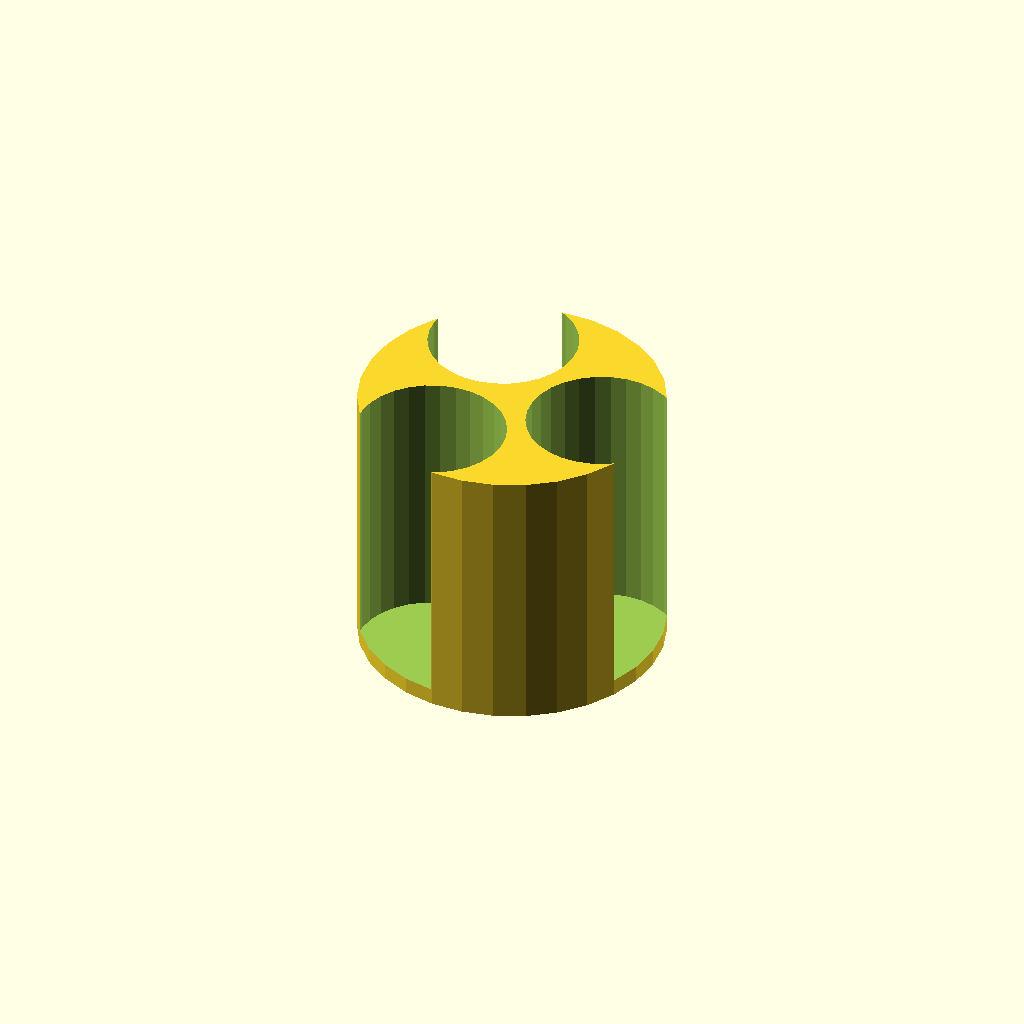
Cell 1: the model at its default parameters.
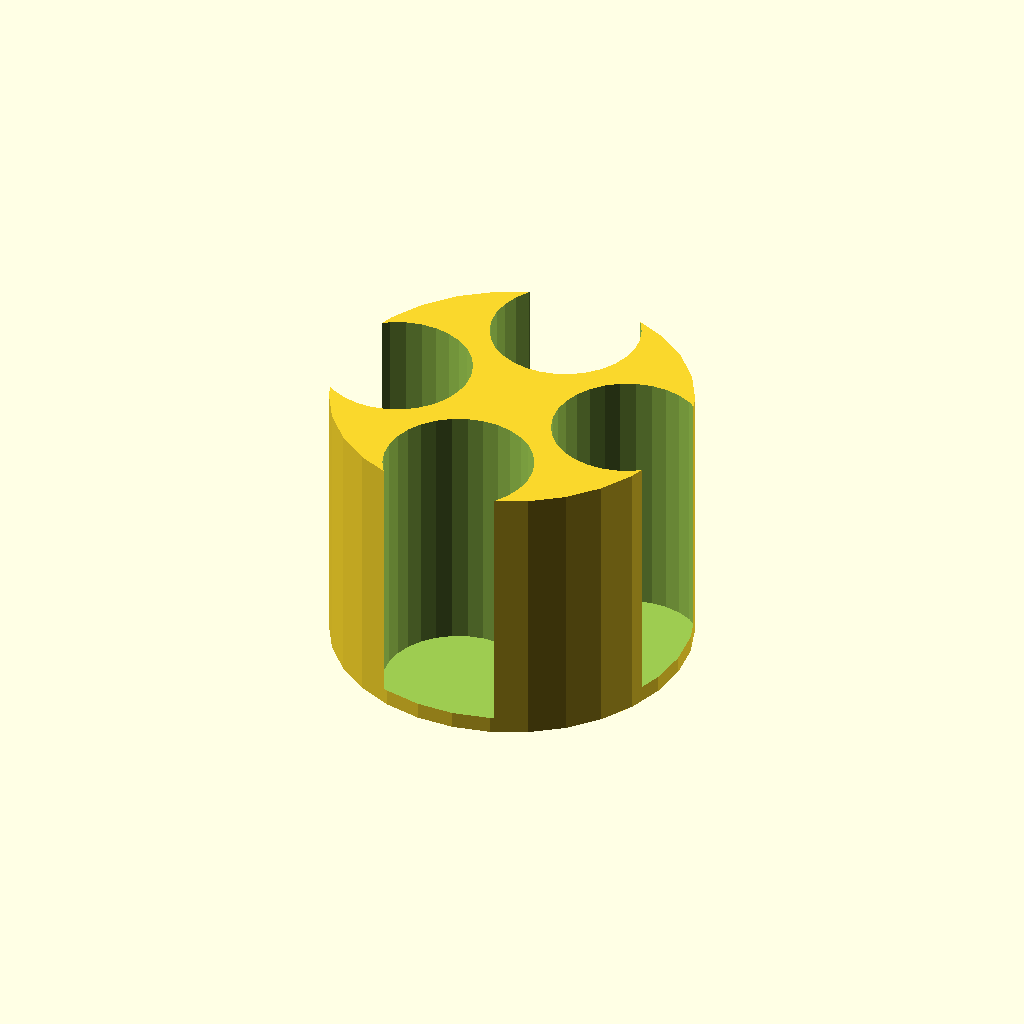
Cell 2: Number = 4 (everything else at default).
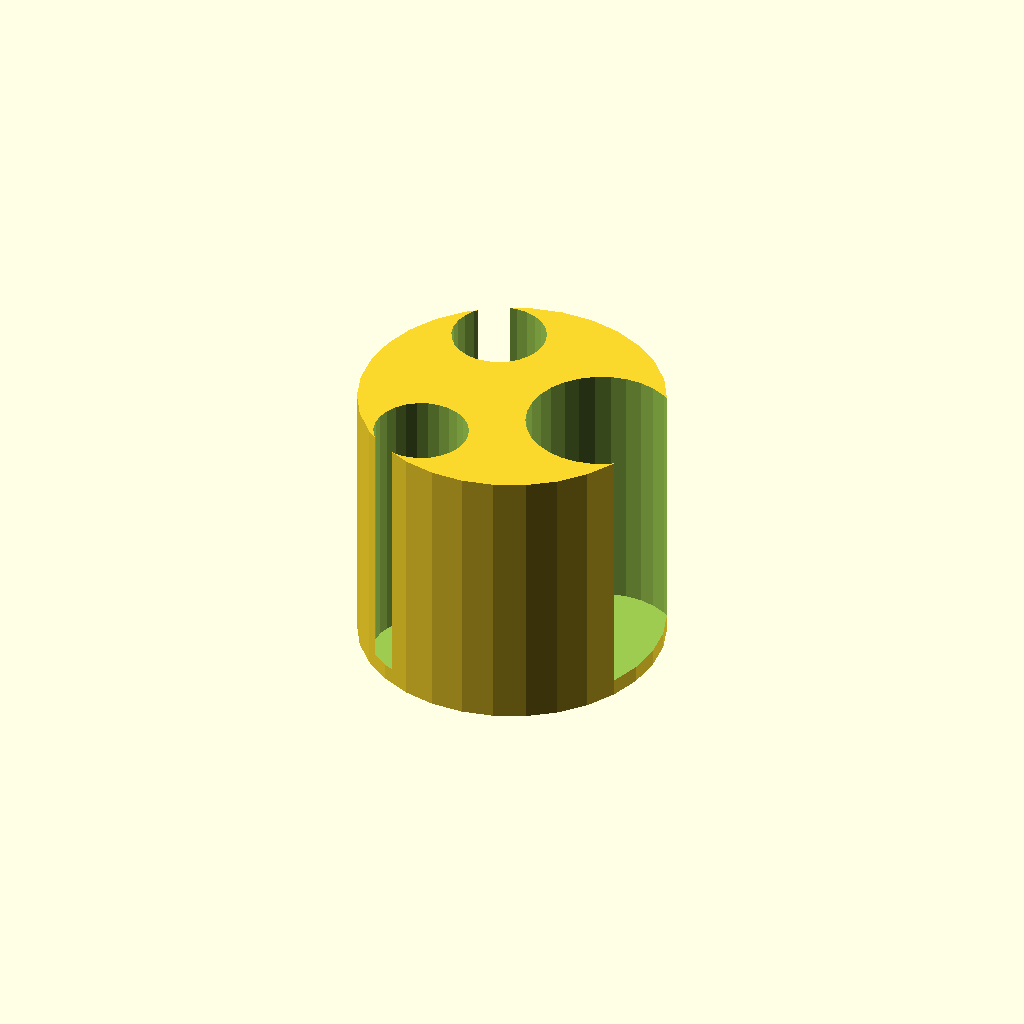
Cell 3: Same_size = "no" (everything else at default).
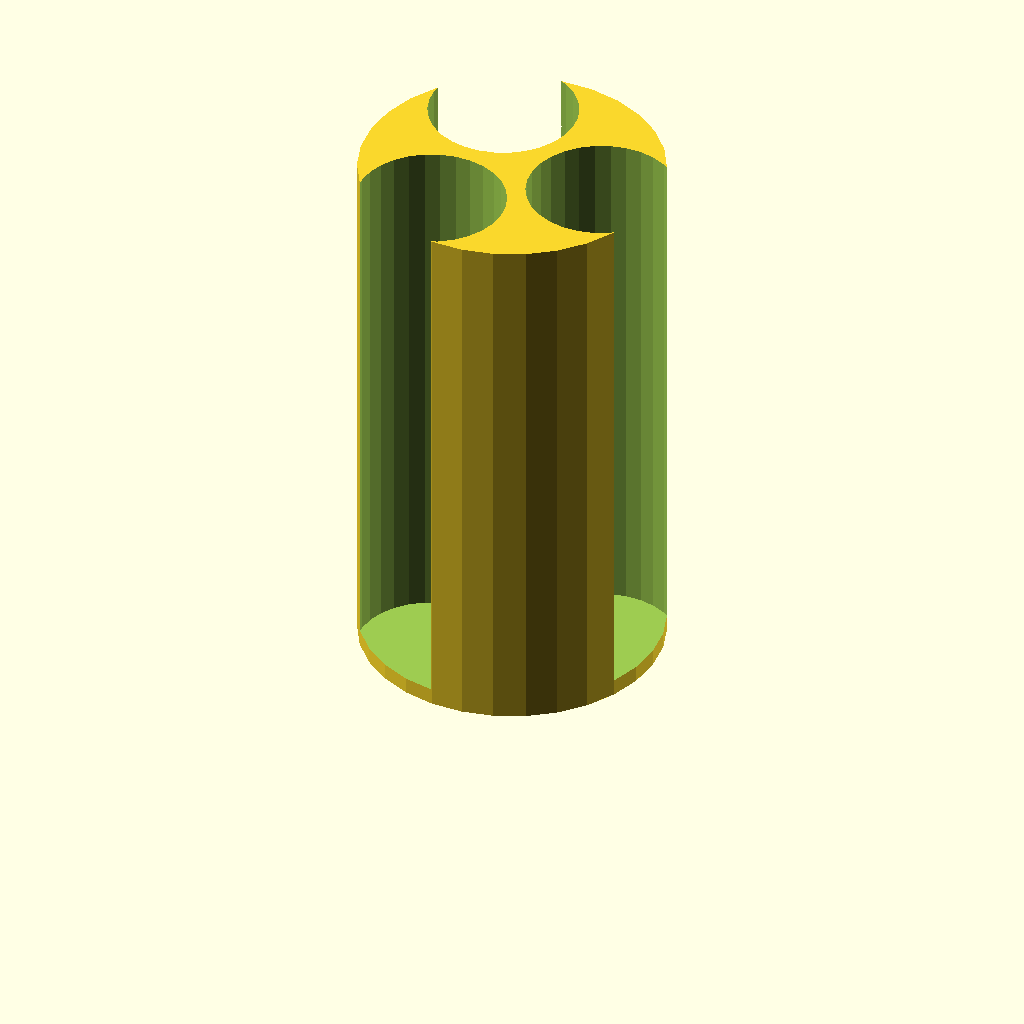
Cell 4 — h set to 100, the other parameters unchanged.
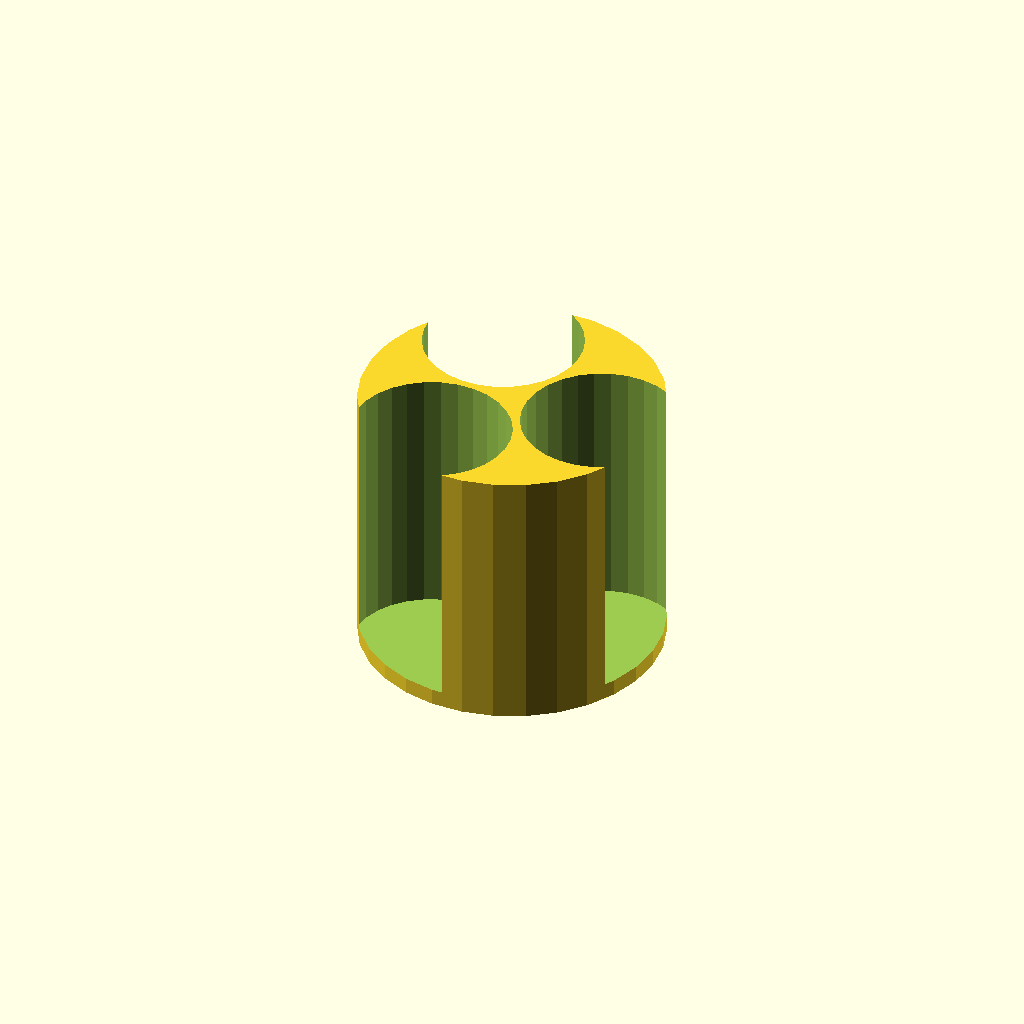
Cell 5: the same model with w = 2.
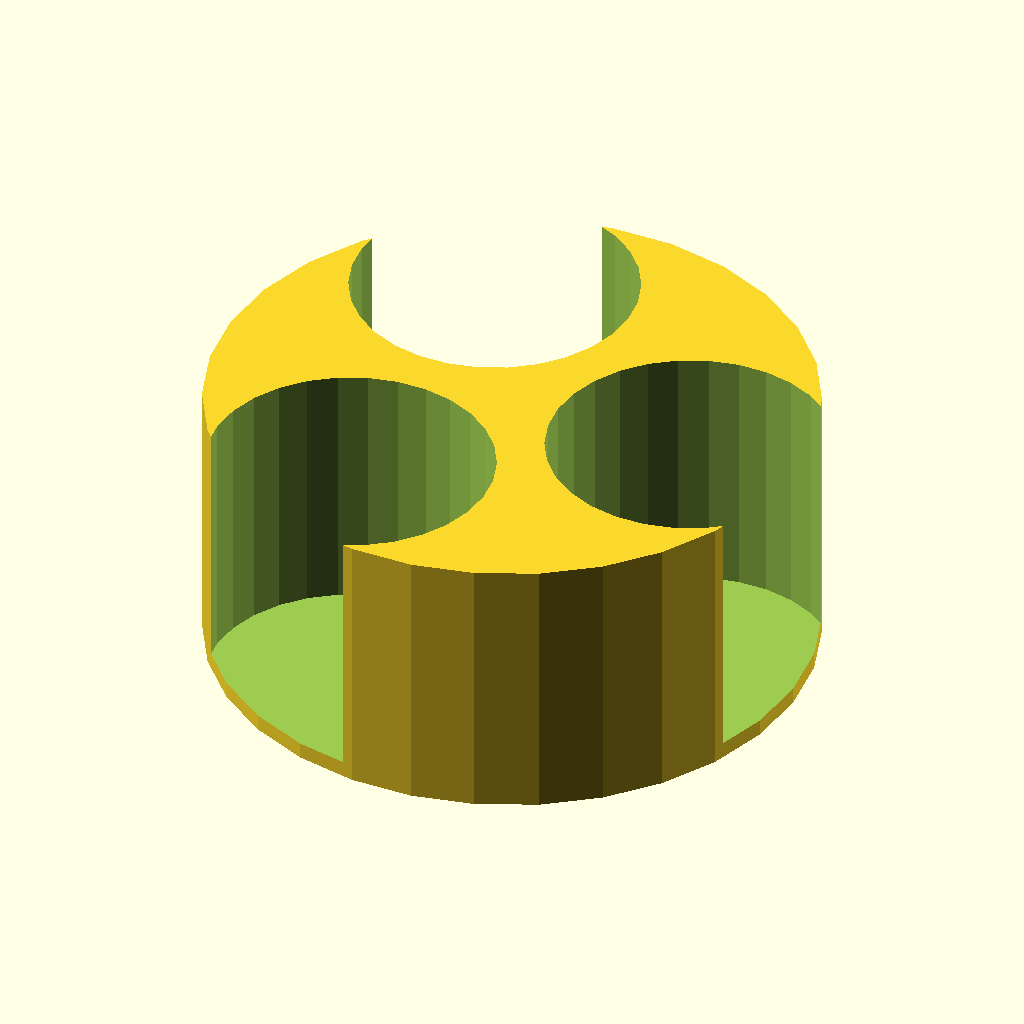
Cell 6: d1 = 50 (everything else at default).
One fixed orthographic camera (rotation 55°, 0°, 25°; colour scheme Cornfield) for every cell.
Source of the model, inputs/thingiverse/files/thing-3901867/files/Token-Holder.scad:
// Customizable circular token holder for board games
// Matthew (Nick) Veldt

// Number of token slots
Number = 3; //[3,4,5]

// Should they all be the same size?
Same_size = "yes"; // [yes,no]

// Height in mm
h = 50;

// Wiggle room
w = 1;

// Diameter of first (and largest) token in mm
d1 = 25;

// Diameter of second token
d2 = 15;

// Diameter of third token
d3 = 15;

// Diameter of fourth token
d4 = 10;

// Diameter of fifth token
d5 = 10;

dArray = [d1,d2,d3,d4,d5];
module base() {
    cylinder(h, r = d1*(0.5+0.2*Number));
    
}

module cylinders() {
    factor = 0.2*Number + 0.1;
    if (Same_size == "yes"){
        for (i = [0:Number -1]) {
            alpha = i *360/Number;
            translate([factor*d1*cos(alpha),factor*d1*sin(alpha),3])
            cylinder(h,(d1/2 + w),(d1/2+w));
        }
    }
    if (Same_size == "no"){
        for (i = [0:Number -1]) {
            alpha = -i *360/Number;
            translate([factor*(1.4*d1-0.4*dArray[i])*cos(alpha),factor*(1.2*d1-0.2*dArray[i])*sin(alpha),3])
            cylinder(h,(dArray[i]/2 + w),(dArray[i]/2+w));
        }
        
    }
    
}
difference(){
    base();
    cylinders();
}
Customizer parameters (derived from the source; name, type, default, range or options):
Number: number, default 3, options 3, 4, 5
Same_size: string, default "yes", options "yes", "no"
h: number, default 50
w: number, default 1
d1: number, default 25
d2: number, default 15
d3: number, default 15
d4: number, default 10
d5: number, default 10
